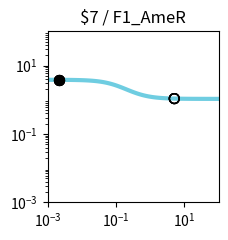

This chart was generated by the following Python code: (Note: this script raises an exception after producing the figure.)
import matplotlib.pyplot as plt
import matplotlib.ticker as ticker
import numpy as np

fig, ax = plt.subplots(figsize=(2.5,2.5))

plt.xlim(1.000000e-03, 1.000000e+02)
plt.ylim(1.000000e-03, 1.000000e+02)

x = np.array([1.000000e-03,1.122018e-03,1.258925e-03,1.412538e-03,1.584893e-03,1.778279e-03,1.995262e-03,2.238721e-03,2.511886e-03,2.818383e-03,3.162278e-03,3.548134e-03,3.981072e-03,4.466836e-03,5.011872e-03,5.623413e-03,6.309573e-03,7.079458e-03,7.943282e-03,8.912509e-03,1.000000e-02,1.122018e-02,1.258925e-02,1.412538e-02,1.584893e-02,1.778279e-02,1.995262e-02,2.238721e-02,2.511886e-02,2.818383e-02,3.162278e-02,3.548134e-02,3.981072e-02,4.466836e-02,5.011872e-02,5.623413e-02,6.309573e-02,7.079458e-02,7.943282e-02,8.912509e-02,1.000000e-01,1.122018e-01,1.258925e-01,1.412538e-01,1.584893e-01,1.778279e-01,1.995262e-01,2.238721e-01,2.511886e-01,2.818383e-01,3.162278e-01,3.548134e-01,3.981072e-01,4.466836e-01,5.011872e-01,5.623413e-01,6.309573e-01,7.079458e-01,7.943282e-01,8.912509e-01,1.000000e+00,1.122018e+00,1.258925e+00,1.412538e+00,1.584893e+00,1.778279e+00,1.995262e+00,2.238721e+00,2.511886e+00,2.818383e+00,3.162278e+00,3.548134e+00,3.981072e+00,4.466836e+00,5.011872e+00,5.623413e+00,6.309573e+00,7.079458e+00,7.943282e+00,8.912509e+00,1.000000e+01,1.122018e+01,1.258925e+01,1.412538e+01,1.584893e+01,1.778279e+01,1.995262e+01,2.238721e+01,2.511886e+01,2.818383e+01,3.162278e+01,3.548134e+01,3.981072e+01,4.466836e+01,5.011872e+01,5.623413e+01,6.309573e+01,7.079458e+01,7.943282e+01,8.912509e+01,1.000000e+02,])
y = np.array([3.829780e+00,3.828935e+00,3.827954e+00,3.826814e+00,3.825490e+00,3.823953e+00,3.822169e+00,3.820098e+00,3.817695e+00,3.814908e+00,3.811676e+00,3.807928e+00,3.803585e+00,3.798555e+00,3.792732e+00,3.785995e+00,3.778207e+00,3.769210e+00,3.758829e+00,3.746863e+00,3.733088e+00,3.717254e+00,3.699085e+00,3.678278e+00,3.654504e+00,3.627409e+00,3.596620e+00,3.561751e+00,3.522410e+00,3.478213e+00,3.428798e+00,3.373844e+00,3.313093e+00,3.246375e+00,3.173632e+00,3.094942e+00,3.010541e+00,2.920839e+00,2.826423e+00,2.728057e+00,2.626661e+00,2.523279e+00,2.419047e+00,2.315136e+00,2.212701e+00,2.112836e+00,2.016521e+00,1.924593e+00,1.837722e+00,1.756398e+00,1.680933e+00,1.611477e+00,1.548030e+00,1.490469e+00,1.438573e+00,1.392048e+00,1.350547e+00,1.313695e+00,1.281101e+00,1.252374e+00,1.227136e+00,1.205023e+00,1.185695e+00,1.168836e+00,1.154158e+00,1.141399e+00,1.130324e+00,1.120721e+00,1.112405e+00,1.105208e+00,1.098986e+00,1.093609e+00,1.088966e+00,1.084959e+00,1.081502e+00,1.078520e+00,1.075949e+00,1.073734e+00,1.071825e+00,1.070180e+00,1.068763e+00,1.067543e+00,1.066493e+00,1.065588e+00,1.064809e+00,1.064139e+00,1.063562e+00,1.063065e+00,1.062638e+00,1.062270e+00,1.061953e+00,1.061681e+00,1.061446e+00,1.061244e+00,1.061071e+00,1.060921e+00,1.060793e+00,1.060682e+00,1.060587e+00,1.060505e+00,1.060434e+00,])
c = "#6fcde1"

hi_x = np.array([2.200000e-03,2.200000e-03,2.200000e-03,2.200000e-03,])
hi_y = np.array([3.820432e+00,3.820432e+00,3.820432e+00,3.820432e+00,])
lo_x = np.array([5.054300e+00,5.054300e+00,5.054300e+00,5.054300e+00,])
lo_y = np.array([1.081268e+00,1.081268e+00,1.081268e+00,1.081268e+00,])

plt.loglog(x,y,lw=3,color=c)
plt.scatter(hi_x,hi_y,marker='o',s=50,color='black',zorder=10)
plt.scatter(lo_x,lo_y,marker='o',s=50,edgecolors='black',color='none',zorder=10)

plt.title("$7 / F1_AmeR")

ax.xaxis.set_major_locator(ticker.LogLocator(numticks=3))
ax.yaxis.set_major_locator(ticker.LogLocator(numticks=3))

ax.set_aspect('equal')
plt.tight_layout()

plt.savefig("/content/output/0x81/response_plot_$7_F1_AmeR.png", bbox_inches='tight')
